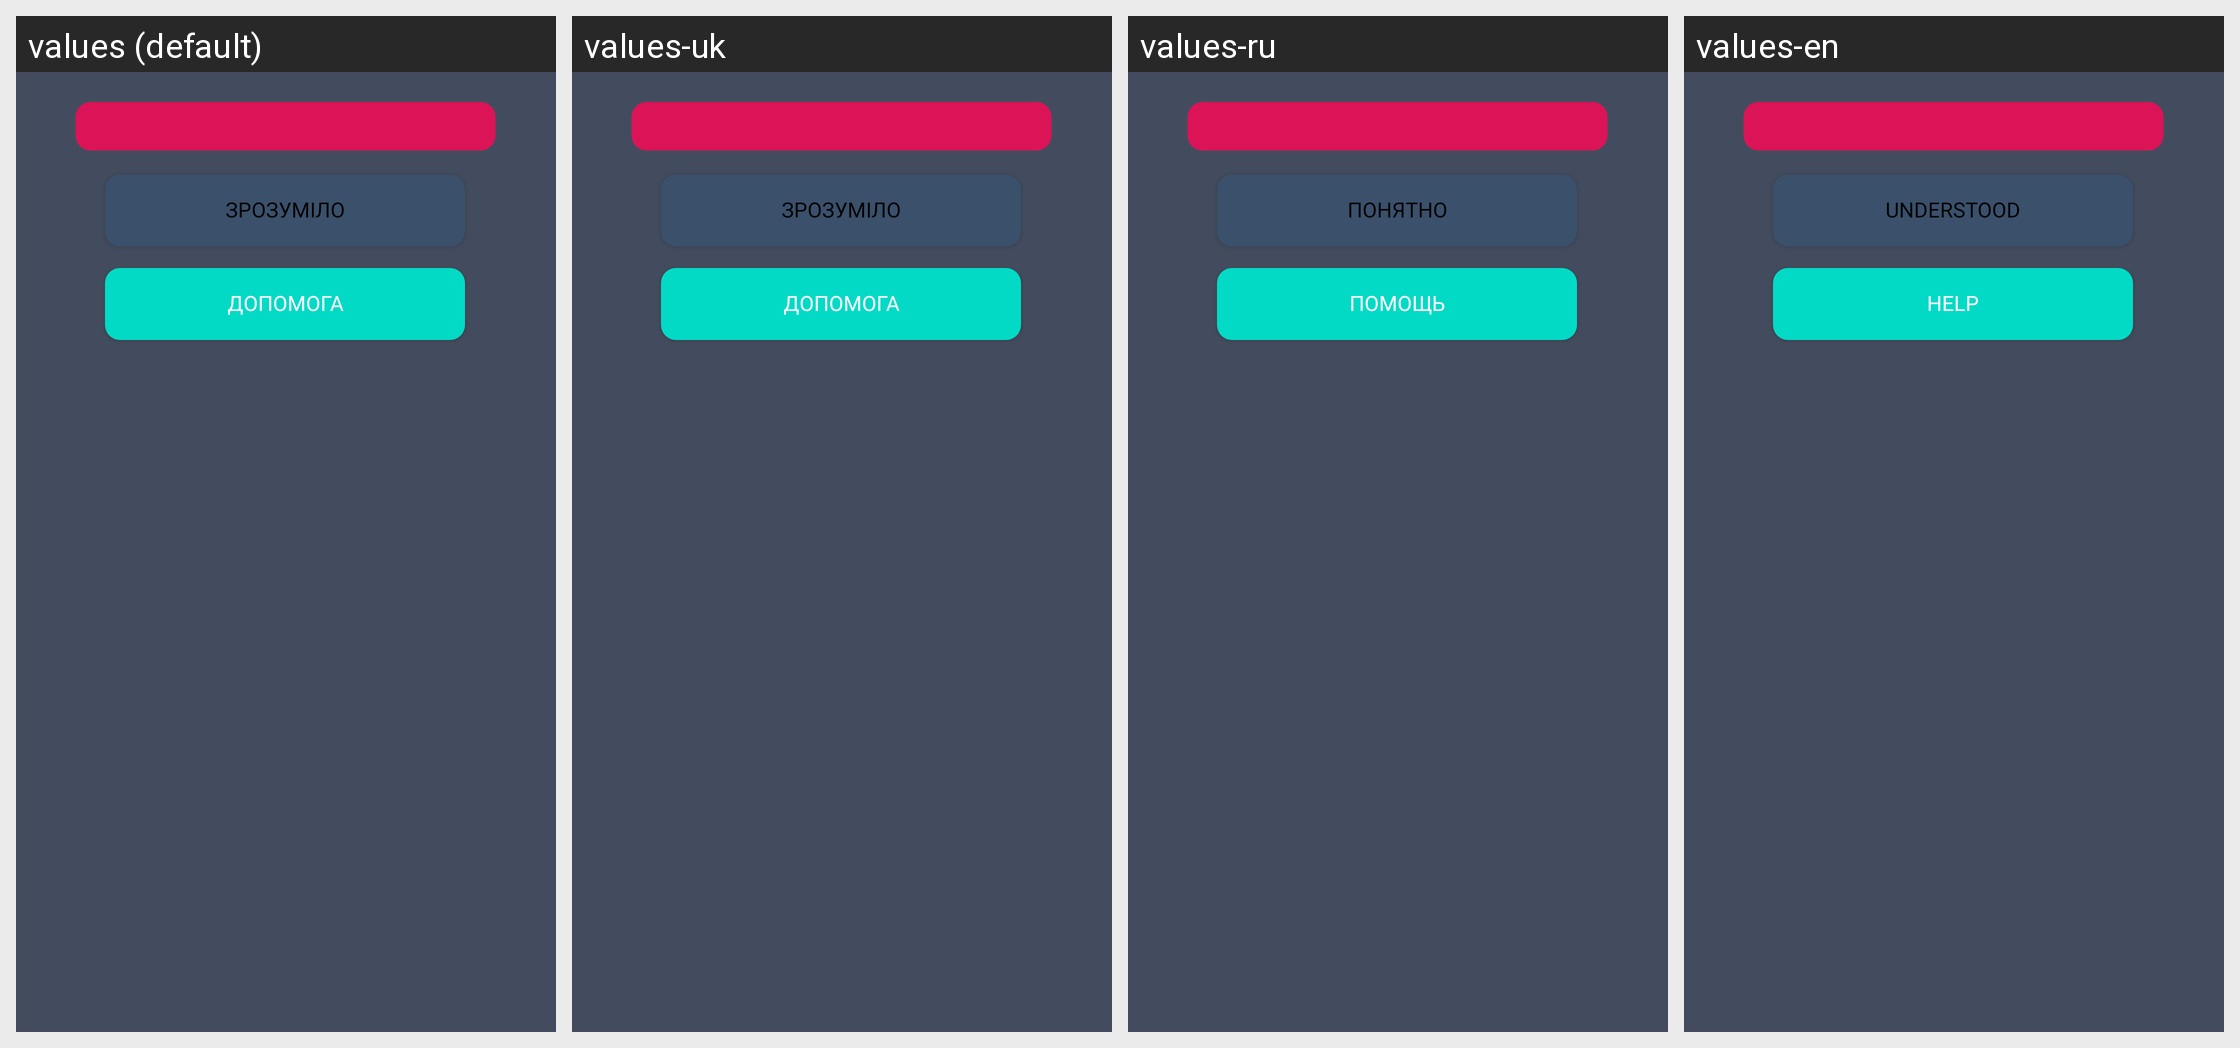

This grid shows one Android layout under several languages. Give, for every string resource on the screen, its name, the default text and each shown locale's text.
Android screen res/layout/error_list_layout.xml rendered under 4 locales, left to right: values (default), values-uk, values-ru, values-en. Device: Nexus 5 (rendered at 1080×1920; each locale shown at half size, 540×960, under a caption strip naming it); theme Theme.TaxiEasyUa.
Other locales in the repository, not shown: values-ru-rRU.
Strings drawn on this screen, with the default value and each locale's value (text and hints the layout hard-codes, and strings that could not be matched under every locale, appear in the picture but are not listed):

action_help
  values: ДОПОМОГА
  values-uk: ДОПОМОГА
  values-ru: ПОМОЩЬ
  values-en: HELP

ok_error
  values: Зрозуміло
  values-uk: Зрозуміло
  values-ru: Понятно
  values-en: Understood
